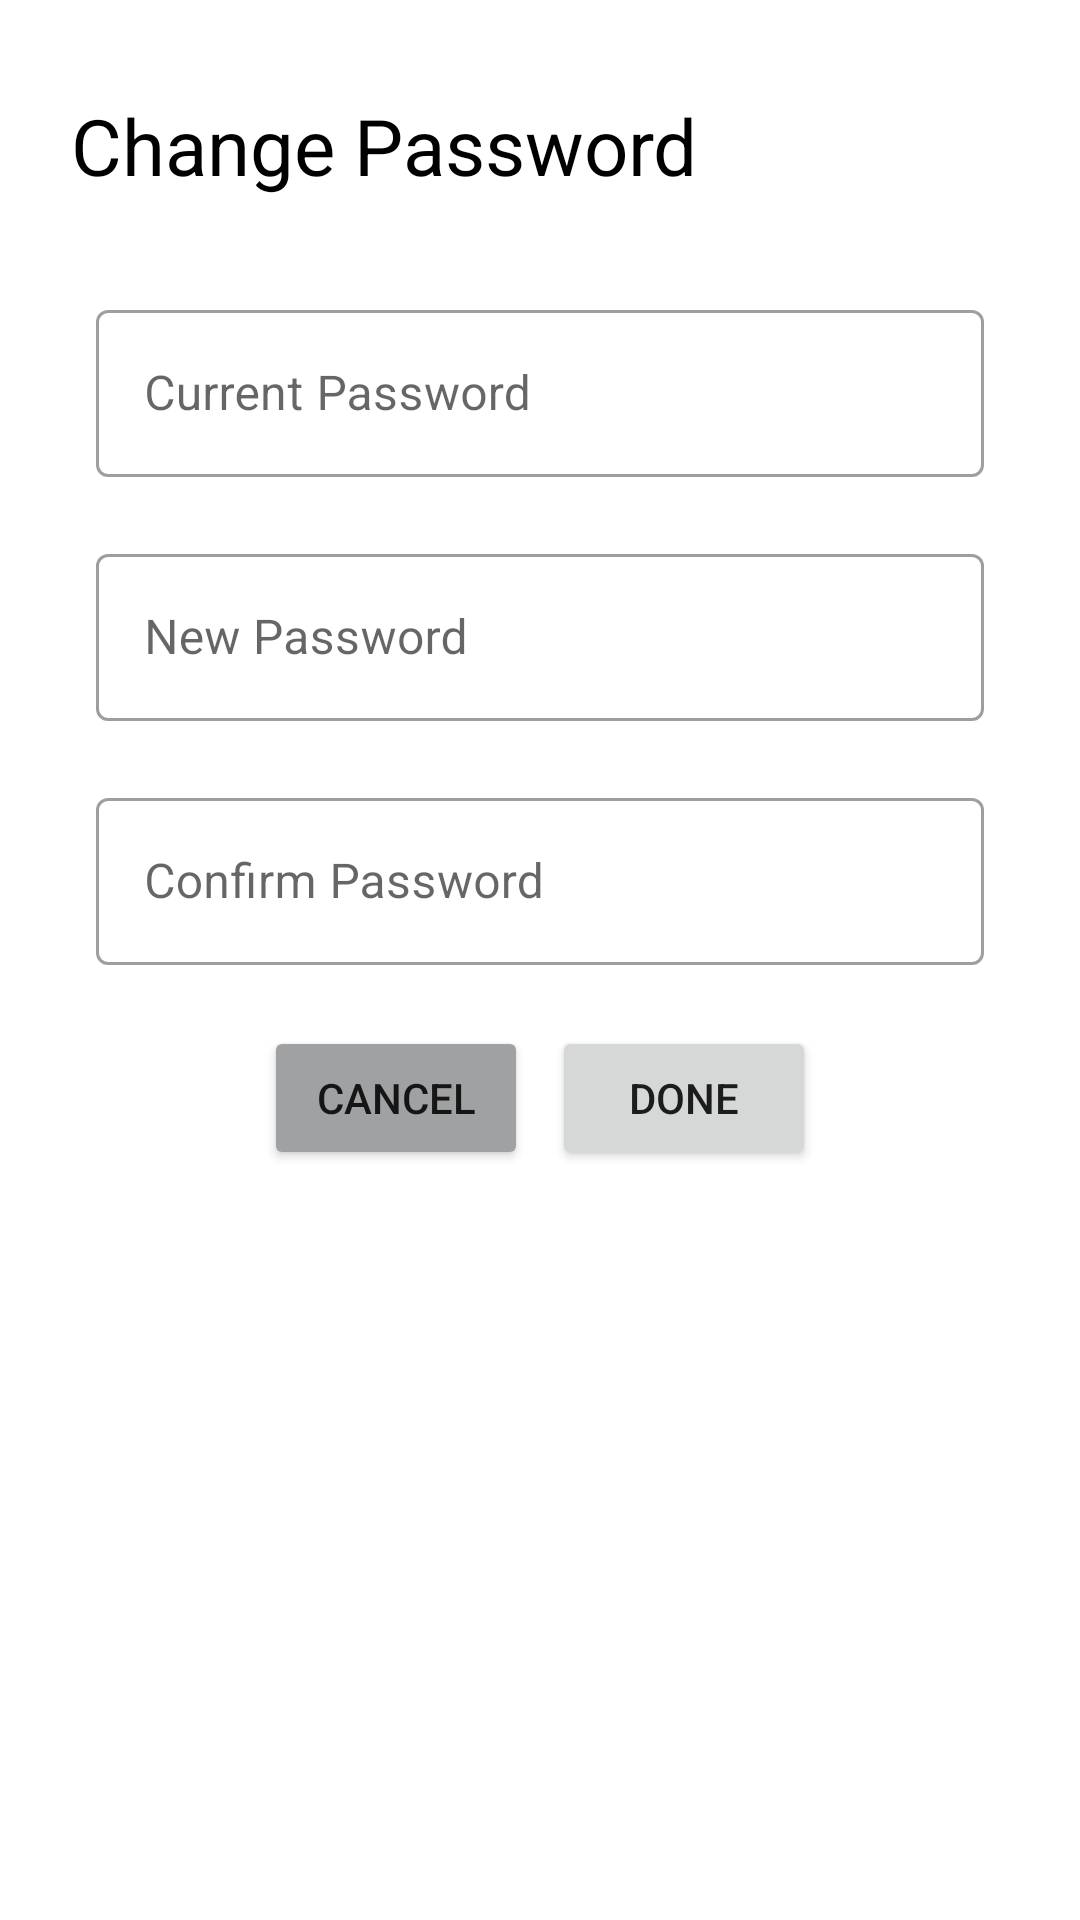

Layout XML and referenced resources for this Android screen:
<!-- AndroidManifest.xml: application theme Theme.OneBarangay -->
<!-- res/layout/activity_change_password.xml -->
<?xml version="1.0" encoding="utf-8"?>
<androidx.constraintlayout.widget.ConstraintLayout xmlns:android="http://schemas.android.com/apk/res/android"
    xmlns:app="http://schemas.android.com/apk/res-auto"
    xmlns:tools="http://schemas.android.com/tools"
    android:layout_width="match_parent"
    android:layout_height="match_parent"
    tools:context=".ChangePasswordActivity">

    <TextView
        android:id="@+id/changePasswordTxt"
        android:layout_width="wrap_content"
        android:layout_height="wrap_content"
        android:text="@string/changePassword"
        android:textColor="@color/black"
        android:textSize="26sp"
        app:layout_constraintBottom_toBottomOf="parent"
        app:layout_constraintHorizontal_bias="0.157"
        app:layout_constraintLeft_toLeftOf="parent"
        app:layout_constraintRight_toRightOf="parent"
        app:layout_constraintTop_toTopOf="parent"
        app:layout_constraintVertical_bias="0.051" />

    <com.google.android.material.textfield.TextInputLayout
        android:id="@+id/currentPasswordTxt"
        style="@style/Widget.MaterialComponents.TextInputLayout.OutlinedBox"
        android:layout_width="match_parent"
        android:layout_height="wrap_content"
        android:layout_marginStart="32dp"
        android:layout_marginTop="32dp"
        android:layout_marginEnd="32dp"
        android:hint="@string/currentPassword"
        app:endIconMode="clear_text"
        app:errorEnabled="true"
        app:helperTextTextColor="#FF0000"
        app:hintEnabled="true"
        app:layout_constraintEnd_toEndOf="parent"
        app:layout_constraintStart_toStartOf="parent"
        app:layout_constraintTop_toBottomOf="@+id/changePasswordTxt">

        <com.google.android.material.textfield.TextInputEditText
            android:layout_width="match_parent"
            android:layout_height="wrap_content"
            android:inputType="textPassword"/>

    </com.google.android.material.textfield.TextInputLayout>

    <com.google.android.material.textfield.TextInputLayout
        android:id="@+id/newPasswordTxt"
        style="@style/Widget.MaterialComponents.TextInputLayout.OutlinedBox"
        android:layout_width="match_parent"
        android:layout_height="wrap_content"
        android:layout_marginStart="32dp"
        android:layout_marginEnd="32dp"
        android:hint="@string/newPassword"
        app:endIconMode="clear_text"
        app:errorEnabled="true"
        app:helperTextTextColor="#FF0000"
        app:hintEnabled="true"
        app:layout_constraintEnd_toEndOf="parent"
        app:layout_constraintStart_toStartOf="parent"
        app:layout_constraintTop_toBottomOf="@+id/currentPasswordTxt">

        <com.google.android.material.textfield.TextInputEditText
            android:layout_width="match_parent"
            android:layout_height="wrap_content"
            android:inputType="textPassword"/>

    </com.google.android.material.textfield.TextInputLayout>

    <com.google.android.material.textfield.TextInputLayout
        android:id="@+id/confirmPasswordTxt"
        style="@style/Widget.MaterialComponents.TextInputLayout.OutlinedBox"
        android:layout_width="match_parent"
        android:layout_height="wrap_content"
        android:layout_marginStart="32dp"
        android:layout_marginEnd="32dp"
        android:hint="@string/confirmPassword"
        app:endIconMode="clear_text"
        app:errorEnabled="true"
        app:helperTextTextColor="#FF0000"
        app:hintEnabled="true"
        app:layout_constraintEnd_toEndOf="parent"
        app:layout_constraintStart_toStartOf="parent"
        app:layout_constraintTop_toBottomOf="@+id/newPasswordTxt">

        <com.google.android.material.textfield.TextInputEditText
            android:layout_width="match_parent"
            android:layout_height="wrap_content"
            android:inputType="textPassword"/>

    </com.google.android.material.textfield.TextInputLayout>

    <LinearLayout
        android:layout_width="match_parent"
        android:layout_height="wrap_content"
        android:gravity="center"
        android:orientation="horizontal"
        app:layout_constraintTop_toBottomOf="@+id/confirmPasswordTxt">

        <Button
            android:id="@+id/cancelBtn"
            android:layout_width="wrap_content"
            android:layout_height="wrap_content"
            android:layout_marginRight="4dp"
            android:text="@string/cancel"
            android:backgroundTint="@color/alphaGray"
            android:drawableLeft="@drawable/cancel_icon_white"/>

        <Button
            android:id="@+id/doneBtn"
            android:layout_width="wrap_content"
            android:layout_height="wrap_content"
            android:layout_marginLeft="4dp"
            android:text="@string/done"
            android:drawableLeft="@drawable/check_icon"/>




    </LinearLayout>

</androidx.constraintlayout.widget.ConstraintLayout>
<!-- resources referenced by this layout -->
<resources>
  <color name="alphaGray">#A0A1A3</color>
  <color name="black">#FF000000</color>
  <string name="cancel">Cancel</string>
  <string name="changePassword">Change Password</string>
  <string name="confirmPassword">Confirm Password</string>
  <string name="currentPassword">Current Password</string>
  <string name="done">Done</string>
  <string name="newPassword">New Password</string>
  <style name="Theme.OneBarangay" parent="Theme.MaterialComponents.DayNight.DarkActionBar">
          
          <item name="colorPrimary">@color/purple_500</item>
          <item name="colorPrimaryVariant">@color/purple_700</item>
          <item name="colorOnPrimary">@color/white</item>
          
          <item name="colorSecondary">@color/teal_200</item>
          <item name="colorSecondaryVariant">@color/teal_700</item>
          <item name="colorOnSecondary">@color/black</item>
          
          <item name="android:statusBarColor" tools:targetApi="l">?attr/colorPrimaryVariant</item>
          
      </style>
  <color name="purple_500">#004FA6</color>
  <color name="purple_700">#FF3700B3</color>
  <color name="white">#FFFFFFFF</color>
  <color name="teal_200">#FF03DAC5</color>
  <color name="teal_700">#FF018786</color>
</resources>
